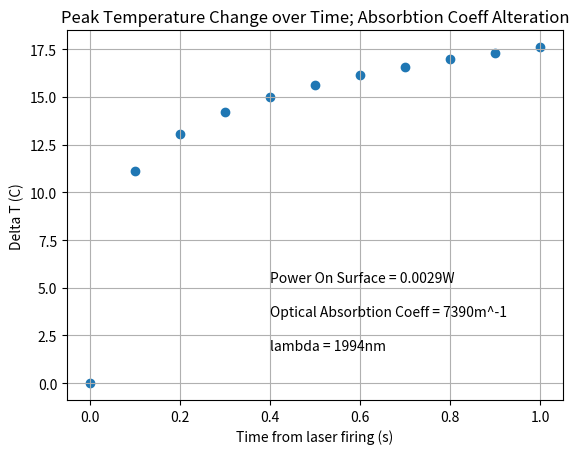

This figure's Python source:
import scipy.integrate as integrate
import matplotlib.pyplot as plt
import math

def integrand(x,tempC, lilR, bigR):
	#print(bigR, " ", lilR, " ", tempC, " ", x )
	c = ((1+2*(x/tempC)))
	
	expBit = (-2*pow(lilR,2)) / (pow(bigR, 2) * c)
	return (1/c)* math.exp(expBit)

t0 = [0,.1,.2,.3,.4,.5,.6,.7,.8,.9,1] #s
wavelength = 1994 * pow(10,-9) #m
ua = [73.9 *100]  #m^-1, optical absorbtion coeff
k = 0.6 #W m^-1 K^-1
p = 1000 #kg/m^-3
c = 4184 # J kg^-1 K^-1
pi = 3.14
P0 = .00692 #W // Array of power values
R = 25* pow(10,-6)#m
z = 117.55 * pow(10,-6)#m
r = 25.18 * pow(10,-6) #m

for u in ua:
	dt = []
	tc = pow(R,2) *c* p /(4*k)

	for t in t0:
		P = P0 * math.exp(-u*z)
		insideIntegral,error = integrate.quad(integrand, 0, t, args = (tc,r, R,))
		constantBeforeIntegral = (2* u * P) / (p*c*pi*pow(R,2))
		dt.append(insideIntegral*constantBeforeIntegral)

	plt.scatter(t0, dt)
	plt.xlabel('Time from laser firing (s)')
	plt.ylabel('Delta T (C)')
	plt.title('Peak Temperature Change over Time; Absorbtion Coeff Alteration')
	plt.grid(True)

	s = 'Power On Surface = ' + str(P0 * math.exp(-u*z))[0:6] + 'W'
	plt.text(.4,max(dt)*.3,s)

	s = 'Optical Absorbtion Coeff = ' + str(u)[0:4] + 'm^-1'
	plt.text(.4,max(dt)*.2,s)

	s = 'lambda = ' + str(wavelength*pow(10,9))[0:4] + 'nm'
	plt.text(.4,max(dt)*.1,s)

	plt.show()
